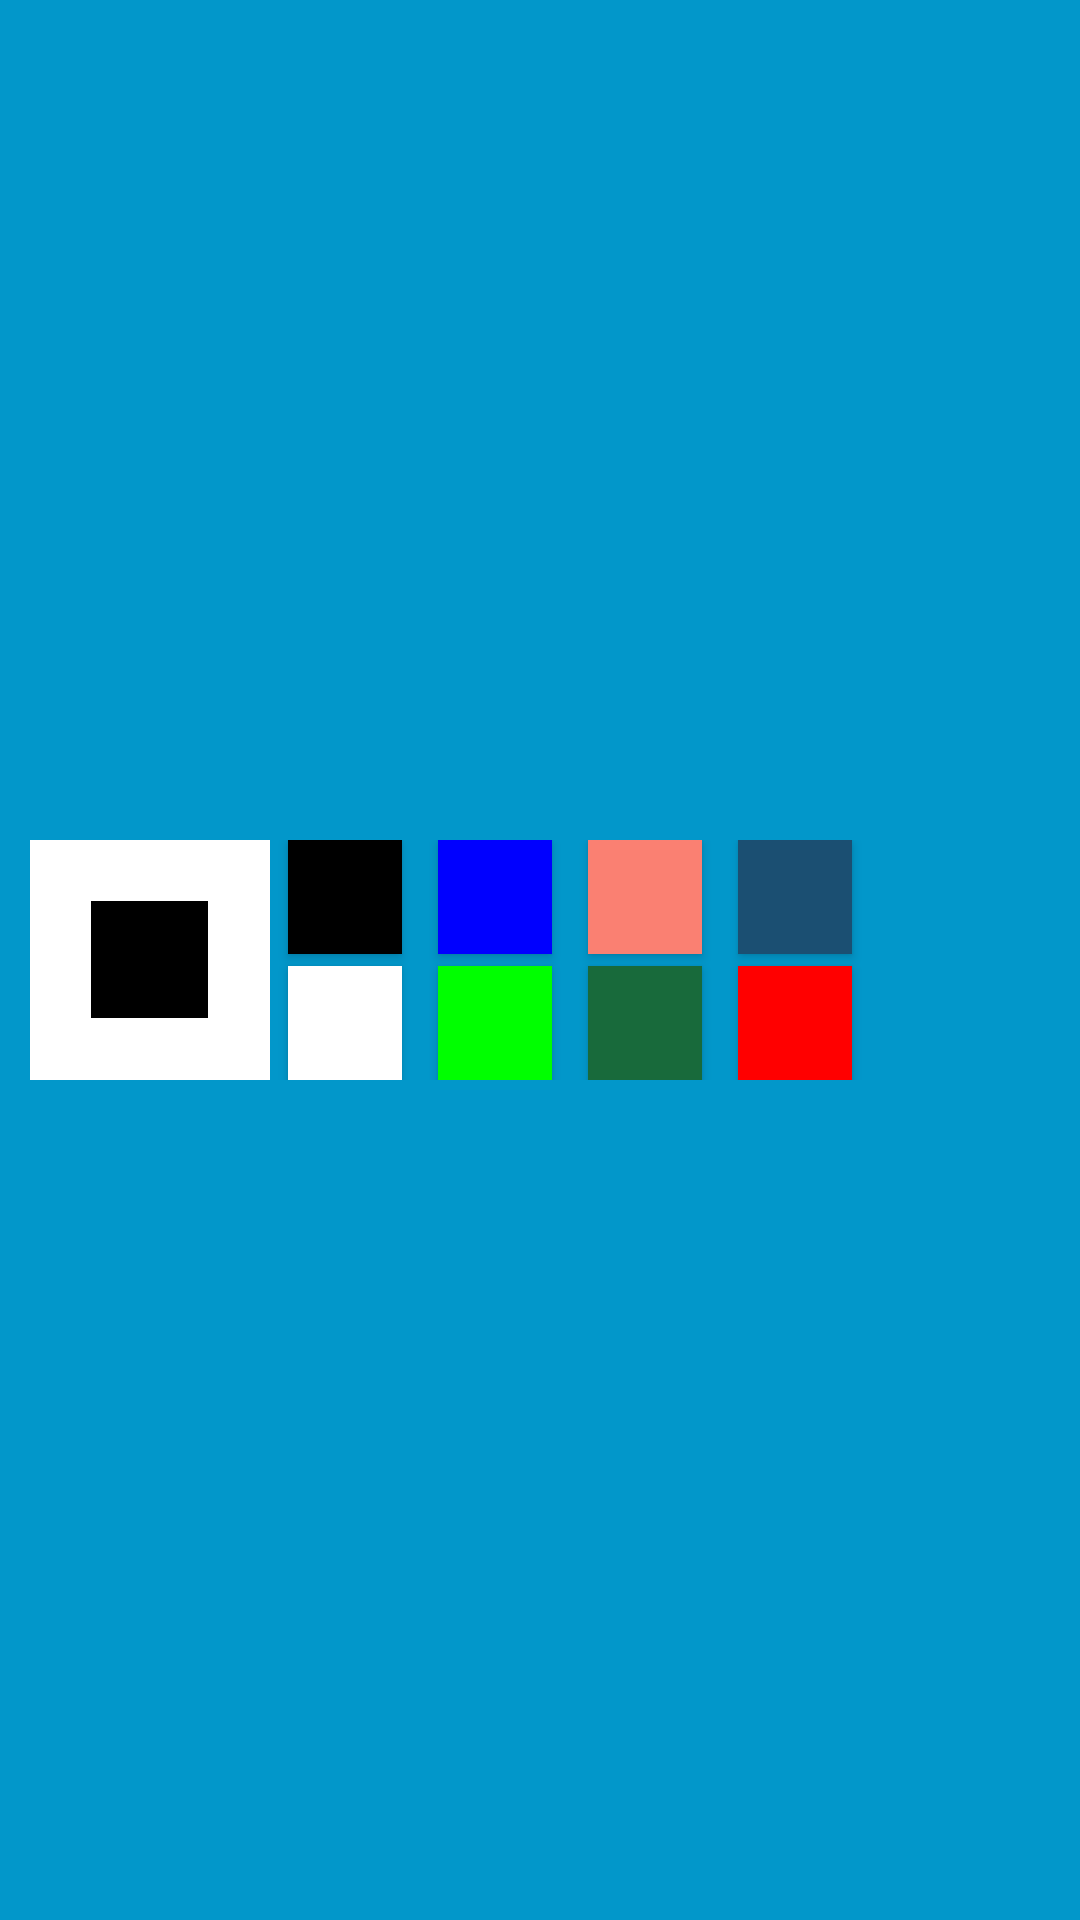

Here is an Android app screen rendered from its layout file. Give the layout XML and the strings, colors and styles it references.
<!-- AndroidManifest.xml: application theme AppTheme -->
<!-- res/layout/control_color_picker.xml -->
<?xml version="1.0" encoding="utf-8"?>
<LinearLayout xmlns:android="http://schemas.android.com/apk/res/android"
    android:orientation="horizontal" android:layout_width="match_parent"
    android:layout_height="100dp"
    android:background="@color/colorPrimary">
    <LinearLayout
        android:layout_marginLeft="10dp"
        android:layout_width="80dp"
        android:layout_height="80dp"
        android:layout_gravity="center"
        android:gravity="center"
        android:background="@color/colorWhite">
        <ImageView
            android:layout_width="39dp"
            android:layout_height="39dp"
            android:background="@color/colorBlack"
            android:id="@+id/colorPicker"/>
    </LinearLayout>
    <LinearLayout
        android:orientation="vertical"
        android:layout_width="50dp"
        android:layout_gravity="center"
        android:gravity="center"
        android:layout_height="80dp">
        <Button
            android:layout_width="38dp"
            android:layout_height="38dp"
            android:layout_margin="2dp"
            android:background="@color/colorBlack"
            android:id="@+id/pickerBlack"/>
        <Button
            android:layout_width="38dp"
            android:layout_height="38dp"
            android:layout_margin="2dp"
            android:background="@color/colorWhite"
            android:id="@+id/pickerWhite"/>
    </LinearLayout>
    <LinearLayout
        android:orientation="vertical"
        android:layout_width="50dp"
        android:layout_gravity="center"
        android:gravity="center"
        android:layout_height="80dp">
        <Button
            android:layout_width="38dp"
            android:layout_height="38dp"
            android:layout_margin="2dp"
            android:background="@color/colorBlue"
            android:id="@+id/pickerBlue"/>
        <Button
            android:layout_width="38dp"
            android:layout_height="38dp"
            android:layout_margin="2dp"
            android:background="@color/colorGreen"
            android:id="@+id/pickerGreen"/>
    </LinearLayout>
    <LinearLayout
        android:orientation="vertical"
        android:layout_width="50dp"
        android:layout_gravity="center"
        android:gravity="center"
        android:layout_height="80dp">
        <Button
            android:layout_width="38dp"
            android:layout_height="38dp"
            android:layout_margin="2dp"
            android:background="@color/colorSalmon"
            android:id="@+id/pickerSalmon"/>
        <Button
            android:layout_width="38dp"
            android:layout_height="38dp"
            android:layout_margin="2dp"
            android:background="@color/colorDarkGreen"
            android:id="@+id/pickerDarkGreen"/>
    </LinearLayout>
    <LinearLayout
        android:orientation="vertical"
        android:layout_width="50dp"
        android:layout_gravity="center"
        android:gravity="center"
        android:layout_height="80dp">
        <Button
            android:layout_width="38dp"
            android:layout_height="38dp"
            android:layout_margin="2dp"
            android:background="@color/colorDarkBlue"
            android:id="@+id/pickerDarkBlue"/>
        <Button
            android:layout_width="38dp"
            android:layout_height="38dp"
            android:layout_margin="2dp"
            android:background="@color/colorRed"
            android:id="@+id/pickerRed"/>
    </LinearLayout>
</LinearLayout>
<!-- resources referenced by this layout -->
<resources>
  <color name="colorBlack">#000000</color>
  <color name="colorBlue">#0000FF</color>
  <color name="colorDarkBlue">#1B4F72</color>
  <color name="colorDarkGreen">#186A3B</color>
  <color name="colorGreen">#00FF00</color>
  <color name="colorPrimary">#0297CA</color>
  <color name="colorRed">#FF0000</color>
  <color name="colorSalmon">#FA8072</color>
  <color name="colorWhite">#FFFFFF</color>
  <style name="AppTheme" parent="Theme.AppCompat.Light.DarkActionBar">
          
          <item name="colorPrimary">@color/colorPrimary</item>
          <item name="colorPrimaryDark">@color/colorPrimaryDark</item>
          <item name="colorAccent">@color/colorAccent</item>
      </style>
  <color name="colorPrimaryDark">#0298CA</color>
  <color name="colorAccent">#0297CA</color>
</resources>
